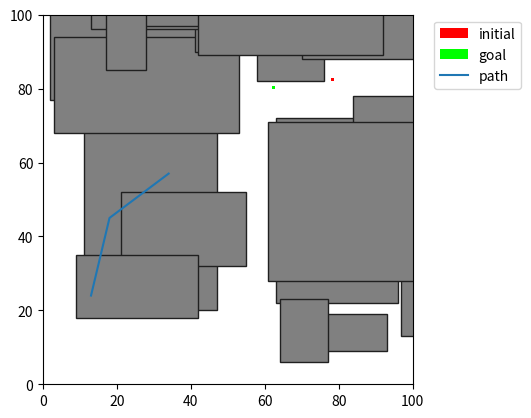

Source code (Python):
import matplotlib.pyplot as plt
import numpy as np
import random
import copy


class Rectangle:
    def __init__(self, x, y, width, height):
        self.x = x
        self.y = y
        self.width = width
        self.height = height

    def CalculateOverlap(self, obs):
        #print('CalculateOverlap {0},{1}->{2},{3} with {4},{5}->{6},{7}'.format(self.x, self.y, self.x + self.width, self.y+self.height, obs.x, obs.y, obs.x + obs.width, obs.y + obs.height) )
        if (self.x < obs.x):
            min = self.x
        else:
            min = obs.x
        if ((self.x + self.width) < (obs.x + obs.width)):
            max = obs.x + obs.width
        else:
            max = self.x + self.width
        overlapX = (max - min) - (self.width + obs.width)
        #print('CalculateOverlap max', max, 'min', min, 'overlapX', overlapX)
        if (self.y < obs.y):
            min = self.y
        else:
            min = obs.y
        if ((self.y + self.height) < (obs.y + obs.height)):
            max = obs.y + obs.height
        else:
            max = self.y + self.height
        overlapY = (max - min) - (self.height + obs.height)
        #print('CalculateOverlap max', max, 'min', min, 'overlapY', overlapY)
        if (overlapX < 0) and (overlapY < 0):
            overlap = overlapX * overlapY
        else:
            overlap = 0.0
        #print('CalculateOverlap returns {0}'.format(overlap))
        return overlap


class Obstacle(Rectangle):
    def __init__(self, x, y, width, height, color=None):
        super().__init__(x, y, width, height)
        self.color = color
        if (color is not None):
            self.patch = plt.Rectangle(
                (self.x, self.y), self.width, self.height, facecolor=color, edgecolor='#202020')

    def inside(self,x,y):
        in_x = (x >= self.x and x <= (self.x+self.width))
        in_y = (y >= self.y and y <= (self.y+self.height))
        in_obs = in_x and in_y
        return in_obs 


class Domain:
    def __init__(self, onum):
        self.width = 100
        self.height = 100
        self.obstacles = self.CreateObstacles(onum)
        (self.ix, self.iy), (self.gx, self.gy) = self.CreateProblemInstance()
        self.map = None

    def getMap(self):
        if(self.map == None):
            self.map = {}
            for x in range(self.width):
                for y in range(self.height):
                    self.map[(x,y)] = True
                    for obs in self.obstacles:
                        if (obs.inside(x,y)):
                            self.map[(x,y)] = False
                            break

        return self.map

    def getInitial(self):
        return self.ix, self.iy

    def getGoal(self):
        return self.gx, self.gy

    # this method returns a list of obstacles(object type)
    # if you wanna access the obstacle:
    # obs.x obs.y obs.width obs.height (where obs is the obstacle)
    def getObstacels(self):
        return self.obstacles

    def CreateObstacles(self, onum):
        obstacles = []

        while(len(obstacles) < onum):
            w = random.randint(10, 50)
            h = random.randint(10, 50)
            x = random.randint(0, self.width)
            y = random.randint(0, self.height)

            obs = Obstacle(x, y, w, h, '#808080')
            found = False
            obstacles = obstacles + [obs]
        return obstacles

    # randomly choose a initial position and goal
    def CreateProblemInstance(self):
        found = False
        while (not found):
            ix = random.randint(0, self.width)
            iy = random.randint(0, self.height)

            oinitial = Obstacle(ix, iy, 0.1, 0.1)
            found = True
            for obs in self.obstacles:
                if (obs.inside(ix,iy)):
                    found = False
                    break

        found = False
        while (not found):
            gx = random.randint(0, self.width)
            gy = random.randint(0, self.height)

            ogoal = Obstacle(gx, gy, 0.1, 0.1)
            found = True
            for obs in self.obstacles:
                if (obs.inside(gx,gy)):
                    found = False
                    break
            if (oinitial.x == ogoal.x or oinitial.y == ogoal.y):
                found = False

        return((ix, iy), (gx, gy))

    def CheckOverlap(self, r):
        overlap = False
        for o in self.obstacles:
            if (r.CalculateOverlap(o) > 0):
                overlap = True
                break
        return overlap

    def CalculateCoverage(self, path, dim):
        x = np.arange(0.0, self.width, dim)
        y = np.arange(0.0, self.height, dim)
        counts = np.zeros((len(y), len(x)))
        for p in path:
            i = int(p[1] / dim)
            j = int(p[0] / dim)
            counts[j][i] = counts[j][i] + 1
        return (x, y, counts)

    # this method will draw your domain (with your final path)
    # you can pass a list of coordinates(tuples) as argument, the first tuple should be the initial coordinate
    # and the last one should be the goal
    # if argument is not specified, then it will draw the domain
    def drawDomain(self,nodes=None, path=None):
        fig = plt.figure()
        ax = fig.add_subplot(1, 1, 1, aspect='equal')
        ax.set_xlim(0.0, self.width)
        ax.set_ylim(0.0, self.height)
        for o in self.obstacles:
            ax.add_patch(copy.copy(o.patch))
        ip = plt.Rectangle((self.ix, self.iy), .81, .81,
                           facecolor='#ff0000', label='initial')
        ax.add_patch(ip)
        g = plt.Rectangle((self.gx, self.gy), .81, .81,
                          facecolor='#00ff00', label='goal')
        ax.add_patch(g)

        if nodes is not None:
            for node in nodes:
                 plt.plot(node[0],node[1],'b.')

        if path is not None:
            x = [x for (x, y) in path]
            y = [y for (x, y) in path]
            plt.plot(x, y, label='path')
        ax.legend(bbox_to_anchor=(1.04, 1), loc="upper left")
        plt.show()


if __name__ == '__main__':
    # beware the x and y for an obstacle is the lower left vertex
    # how do you create a domain? see the following code! the number 20 means the number of obstacles is 20
    x = Domain(20)
    print(x.getObstacels()[0].x, x.getObstacels()[0].y)
    x.drawDomain(path=[(13, 24), (18, 45), (34, 57)])
